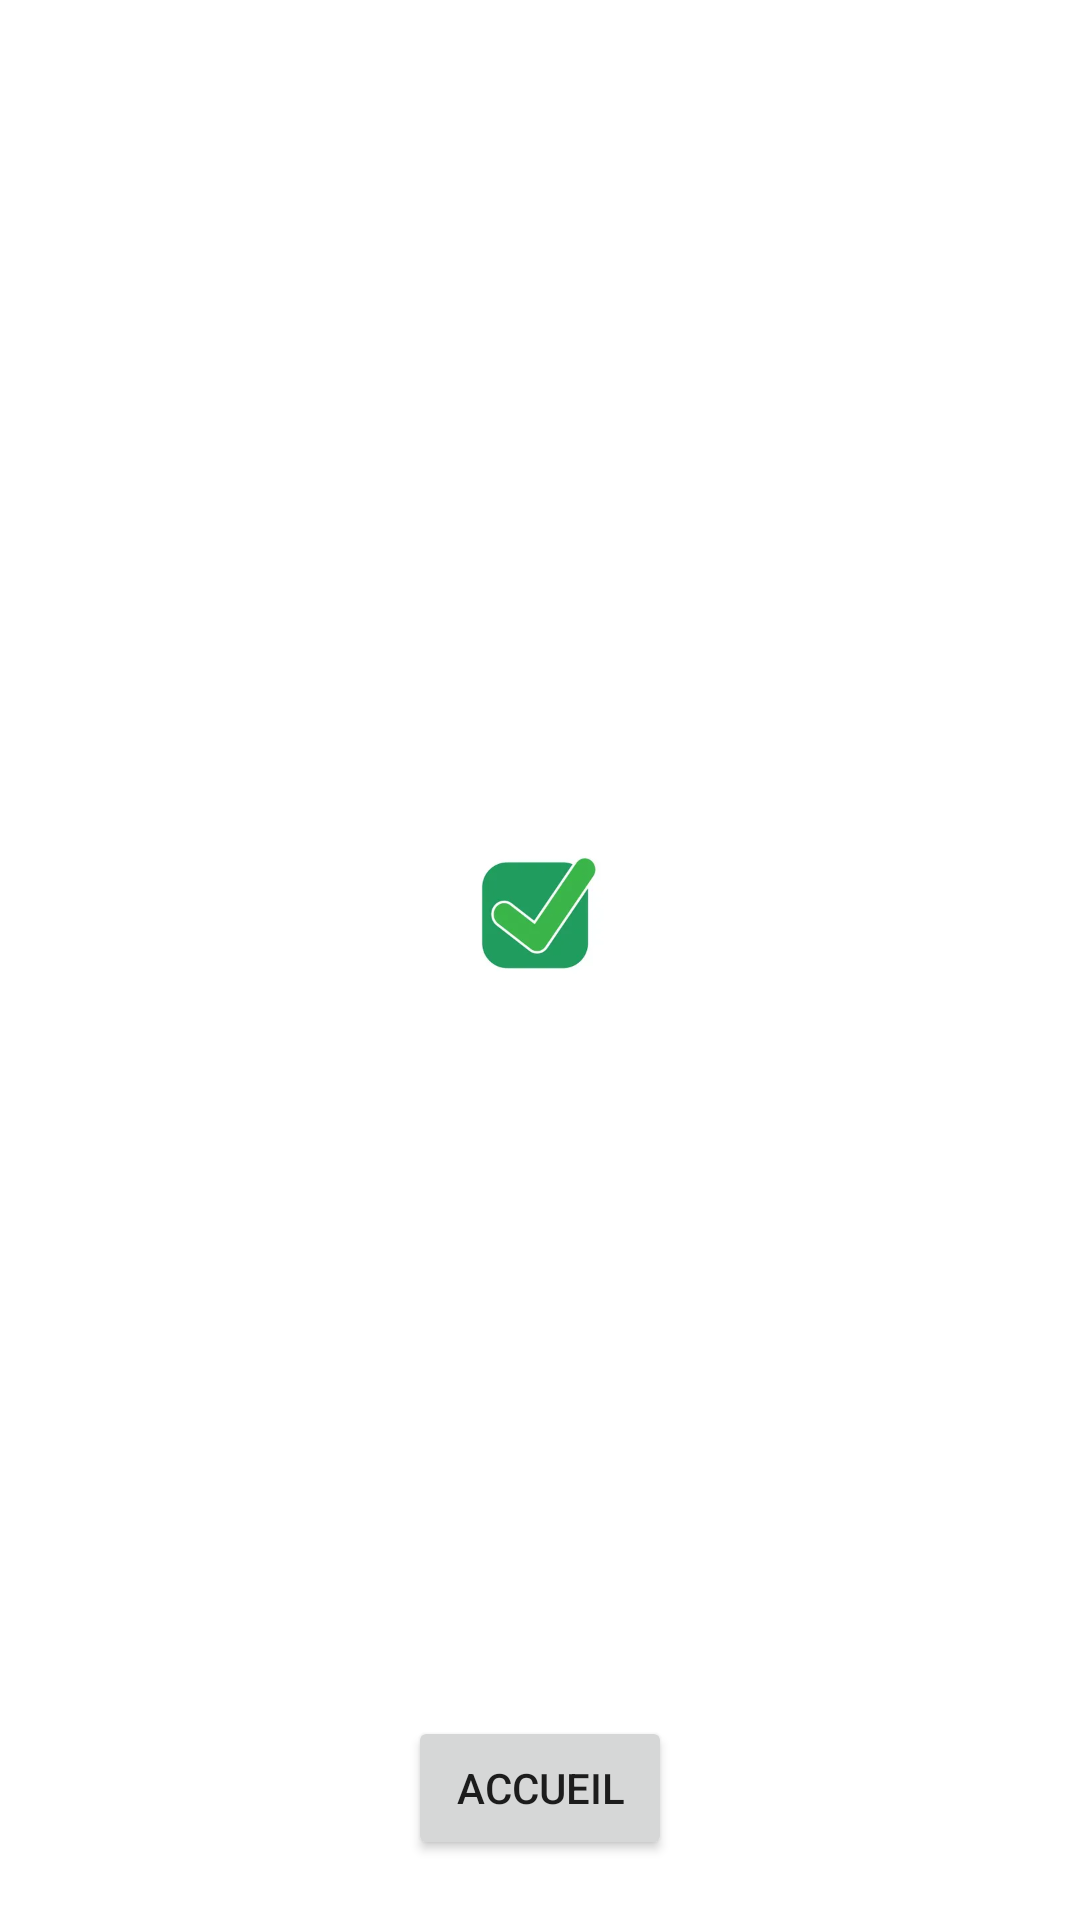

Produce the Android XML layout that renders to this screen, including the resource entries it uses.
<!-- AndroidManifest.xml: application theme Theme.Music_CDA -->
<!-- res/layout/activity_validation.xml -->
<?xml version="1.0" encoding="utf-8"?>
<RelativeLayout xmlns:android="http://schemas.android.com/apk/res/android"
    xmlns:app="http://schemas.android.com/apk/res-auto"
    xmlns:tools="http://schemas.android.com/tools"
    android:layout_width="match_parent"
    android:layout_height="match_parent"
    tools:context=".activity.ValidationActivity"
    >
    <TextView
        android:layout_width="wrap_content"
        android:layout_height="wrap_content"
        android:id="@+id/validation_state"
        android:layout_centerVertical="true"
        android:layout_centerHorizontal="true"
        />

    <ImageView
        android:layout_width="50dp"
        android:layout_height="50dp"
        android:src="@drawable/check"
        android:layout_centerHorizontal="true"
        android:layout_alignBottom="@id/validation_state"
        />

    <Button
        android:layout_width="wrap_content"
        android:layout_height="wrap_content"
        android:text="Accueil"
        android:id="@+id/start_home_activity_btn"
        android:layout_alignParentBottom="true"
        android:layout_centerHorizontal="true"
        android:layout_marginBottom="20dp"
        />
</RelativeLayout>
<!-- resources referenced by this layout -->
<resources>
  <!-- drawable check: webp bitmap (drawable, 2908 bytes) -->
  <style name="Theme.Music_CDA" parent="Theme.MaterialComponents.DayNight.DarkActionBar">
          
          <item name="colorPrimary">@color/purple_500</item>
          <item name="colorPrimaryVariant">@color/purple_700</item>
          <item name="colorOnPrimary">@color/white</item>
          
          <item name="colorSecondary">@color/teal_200</item>
          <item name="colorSecondaryVariant">@color/teal_700</item>
          <item name="colorOnSecondary">@color/black</item>
          
          <item name="android:statusBarColor" tools:targetApi="21">?attr/colorPrimaryVariant</item>
          
      </style>
  <!-- not gathered from this repository: default colours our renderer supplied (Android Studio template values) -->
  <color name="purple_500">#FF6200EE</color>
  <color name="purple_700">#FF3700B3</color>
  <color name="teal_200">#FF03DAC5</color>
  <color name="teal_700">#FF018786</color>
  <color name="black">#FF000000</color>
  <color name="white">#FFFFFFFF</color>
</resources>
